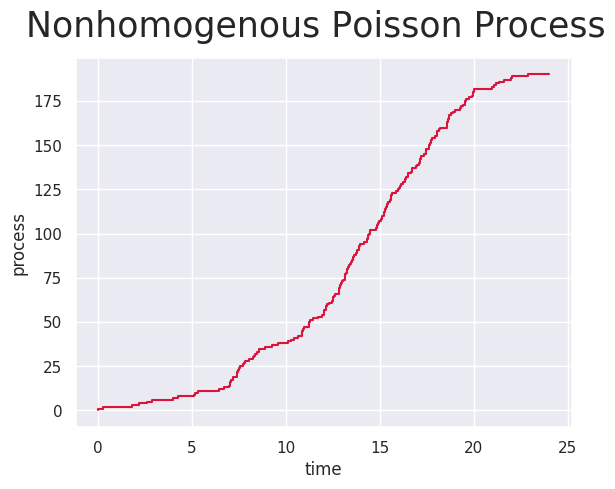

Source code (Python):
# [redacted]
import matplotlib.pyplot as plt
import numpy as np
import seaborn as sns
import math

Lambdas = [[1, 4], [3, 7], [8, 12], [15, 19], [10, 20], [5, 22], [3, 24]] #Pairs of lambda values and ends of their time periods 


def simulate_period(previous_t, lam_t): # simulates homogenous poisson process with certain rate and up to a certain point of time. Rate and stop time are set using the lam_t argument which should be a list with 2 elements. Argument cumsum passes all the values during previous periods of time.
    cumsum = previous_t 
    while True:
        new_elmnt = np.random.exponential( 1/lam_t[0] )
        if cumsum[-1] + new_elmnt <= lam_t[1]:  # because we will almost certainly never get our exact end of time period value, we just take the closest one that is less or equal to it
            cumsum.append(cumsum[-1] + new_elmnt)
        else:
            cumsum.append(lam_t[1]) # then we add the desired end of time period manually
            return cumsum

def simulate(): # simulates inhomogenous poisson process for lambda and time period given above (Lambdas variable)
    t_sum = [0]
    for period in Lambdas:
        t_sum = simulate_period(t_sum, period)
    return t_sum

def plot_process(process):
    sns.set()
    x = process
    y = np.arange(0, len(process))
    plt.step(x,y, c='crimson')
    plt.xlabel('time')
    plt.ylabel('process')
    plt.suptitle('Nonhomogenous Pоisson Process', fontsize=25)
    plt.show()

def calc_properties(): # calculates mean, var, cov for t = 14
    samples = []
    samples2 = []
    for _ in range(100):
        x = simulate()
        y = np.arange(0, len(x))
    
        for i, item in enumerate(x): #find first element greater than 14 and pass index of previous element to samples
            if item > 14:
                samples.append(y[i-1])
                break

        for i, item in enumerate(x): #find first element greater than 17 and pass index of previous element to samples2
            if item > 17:
                samples2.append(y[i-1])
                break
    # here numpy functions for calculating var and cov should be used, but for the sake of the assignment I do it manually here
    mean = np.mean(samples)

    var = np.mean([ (x - mean)**2 for x in samples])

    mean2 = np.mean(samples2)
    sum = 0
    for i in range(len(samples)):
        sum += ((samples[i] - mean)*(samples2[i] - mean2))
    cov = sum/(len(samples))

    return [mean, var, cov]





if __name__ == "__main__":
    plot_process(simulate())  
    properties = calc_properties()
    print('For t = 14: ')
    print('Mean is ' + str(properties[0]))
    print('Variance is ' + str(properties[1]))
    print('Covariance for N(14) and N(17) is ' + str(properties[2]))
    print('')